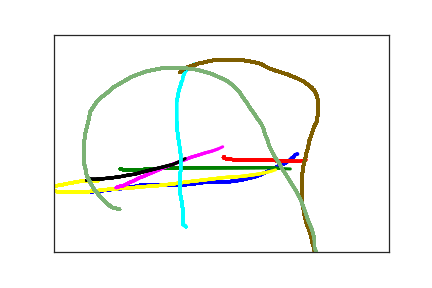

Source data for this figure (header and first rows):
5.600000000000000000e+01, 3.620000000000000000e+02, 0.000000000000000000e+00, 1.000000000000000000e+00
6.000000000000000000e+01, 3.600000000000000000e+02, 1.190000000000000000e+02, 1.000000000000000000e+00
6.100000000000000000e+01, 3.600000000000000000e+02, 1.320000000000000000e+02, 1.000000000000000000e+00
6.300000000000000000e+01, 3.600000000000000000e+02, 1.460000000000000000e+02, 1.000000000000000000e+00
6.500000000000000000e+01, 3.600000000000000000e+02, 1.640000000000000000e+02, 1.000000000000000000e+00
6.700000000000000000e+01, 3.600000000000000000e+02, 1.870000000000000000e+02, 1.000000000000000000e+00
7.000000000000000000e+01, 3.590000000000000000e+02, 2.000000000000000000e+02, 1.000000000000000000e+00
7.200000000000000000e+01, 3.590000000000000000e+02, 2.130000000000000000e+02, 1.000000000000000000e+00
7.500000000000000000e+01, 3.580000000000000000e+02, 2.310000000000000000e+02, 1.000000000000000000e+00
7.800000000000000000e+01, 3.580000000000000000e+02, 2.530000000000000000e+02, 1.000000000000000000e+00
8.100000000000000000e+01, 3.570000000000000000e+02, 2.670000000000000000e+02, 1.000000000000000000e+00
8.300000000000000000e+01, 3.570000000000000000e+02, 2.800000000000000000e+02, 1.000000000000000000e+00
8.600000000000000000e+01, 3.560000000000000000e+02, 2.980000000000000000e+02, 1.000000000000000000e+00
9.000000000000000000e+01, 3.560000000000000000e+02, 3.200000000000000000e+02, 1.000000000000000000e+00
9.300000000000000000e+01, 3.550000000000000000e+02, 3.330000000000000000e+02, 1.000000000000000000e+00
9.700000000000000000e+01, 3.540000000000000000e+02, 3.470000000000000000e+02, 1.000000000000000000e+00
1.010000000000000000e+02, 3.540000000000000000e+02, 3.640000000000000000e+02, 1.000000000000000000e+00
1.050000000000000000e+02, 3.530000000000000000e+02, 3.870000000000000000e+02, 1.000000000000000000e+00
1.080000000000000000e+02, 3.520000000000000000e+02, 4.000000000000000000e+02, 1.000000000000000000e+00
1.110000000000000000e+02, 3.520000000000000000e+02, 4.140000000000000000e+02, 1.000000000000000000e+00
1.140000000000000000e+02, 3.510000000000000000e+02, 4.310000000000000000e+02, 1.000000000000000000e+00
1.170000000000000000e+02, 3.500000000000000000e+02, 4.470000000000000000e+02, 1.000000000000000000e+00
1.200000000000000000e+02, 3.500000000000000000e+02, 4.620000000000000000e+02, 1.000000000000000000e+00
1.220000000000000000e+02, 3.490000000000000000e+02, 4.810000000000000000e+02, 1.000000000000000000e+00
1.250000000000000000e+02, 3.480000000000000000e+02, 5.030000000000000000e+02, 1.000000000000000000e+00
1.280000000000000000e+02, 3.470000000000000000e+02, 5.200000000000000000e+02, 1.000000000000000000e+00
1.300000000000000000e+02, 3.460000000000000000e+02, 5.410000000000000000e+02, 1.000000000000000000e+00
1.320000000000000000e+02, 3.460000000000000000e+02, 5.550000000000000000e+02, 1.000000000000000000e+00
1.340000000000000000e+02, 3.450000000000000000e+02, 5.750000000000000000e+02, 1.000000000000000000e+00
1.360000000000000000e+02, 3.450000000000000000e+02, 5.900000000000000000e+02, 1.000000000000000000e+00
1.370000000000000000e+02, 3.450000000000000000e+02, 6.030000000000000000e+02, 1.000000000000000000e+00
1.390000000000000000e+02, 3.450000000000000000e+02, 6.190000000000000000e+02, 1.000000000000000000e+00
1.410000000000000000e+02, 3.450000000000000000e+02, 6.390000000000000000e+02, 1.000000000000000000e+00
1.430000000000000000e+02, 3.450000000000000000e+02, 6.570000000000000000e+02, 1.000000000000000000e+00
1.440000000000000000e+02, 3.450000000000000000e+02, 6.720000000000000000e+02, 1.000000000000000000e+00
1.460000000000000000e+02, 3.450000000000000000e+02, 6.910000000000000000e+02, 1.000000000000000000e+00
1.490000000000000000e+02, 3.450000000000000000e+02, 7.070000000000000000e+02, 1.000000000000000000e+00
1.510000000000000000e+02, 3.450000000000000000e+02, 7.220000000000000000e+02, 1.000000000000000000e+00
1.530000000000000000e+02, 3.450000000000000000e+02, 7.390000000000000000e+02, 1.000000000000000000e+00
1.560000000000000000e+02, 3.450000000000000000e+02, 7.530000000000000000e+02, 1.000000000000000000e+00
1.590000000000000000e+02, 3.450000000000000000e+02, 7.640000000000000000e+02, 1.000000000000000000e+00
1.620000000000000000e+02, 3.450000000000000000e+02, 7.780000000000000000e+02, 1.000000000000000000e+00
1.650000000000000000e+02, 3.450000000000000000e+02, 8.050000000000000000e+02, 1.000000000000000000e+00
1.690000000000000000e+02, 3.450000000000000000e+02, 8.190000000000000000e+02, 1.000000000000000000e+00
1.730000000000000000e+02, 3.450000000000000000e+02, 8.330000000000000000e+02, 1.000000000000000000e+00
1.780000000000000000e+02, 3.450000000000000000e+02, 8.560000000000000000e+02, 1.000000000000000000e+00
1.830000000000000000e+02, 3.450000000000000000e+02, 8.720000000000000000e+02, 1.000000000000000000e+00
1.870000000000000000e+02, 3.450000000000000000e+02, 8.890000000000000000e+02, 1.000000000000000000e+00
1.900000000000000000e+02, 3.450000000000000000e+02, 9.060000000000000000e+02, 1.000000000000000000e+00
1.940000000000000000e+02, 3.450000000000000000e+02, 9.170000000000000000e+02, 1.000000000000000000e+00
1.970000000000000000e+02, 3.450000000000000000e+02, 9.310000000000000000e+02, 1.000000000000000000e+00
2.000000000000000000e+02, 3.440000000000000000e+02, 9.450000000000000000e+02, 1.000000000000000000e+00
2.040000000000000000e+02, 3.440000000000000000e+02, 9.730000000000000000e+02, 1.000000000000000000e+00
2.100000000000000000e+02, 3.430000000000000000e+02, 9.950000000000000000e+02, 1.000000000000000000e+00
2.120000000000000000e+02, 3.420000000000000000e+02, 1.011000000000000000e+03, 1.000000000000000000e+00
2.150000000000000000e+02, 3.420000000000000000e+02, 1.034000000000000000e+03, 1.000000000000000000e+00
2.180000000000000000e+02, 3.410000000000000000e+02, 1.050000000000000000e+03, 1.000000000000000000e+00
2.200000000000000000e+02, 3.410000000000000000e+02, 1.067000000000000000e+03, 1.000000000000000000e+00
2.230000000000000000e+02, 3.400000000000000000e+02, 1.081000000000000000e+03, 1.000000000000000000e+00
2.260000000000000000e+02, 3.400000000000000000e+02, 1.103000000000000000e+03, 1.000000000000000000e+00
2.280000000000000000e+02, 3.400000000000000000e+02, 1.120000000000000000e+03, 1.000000000000000000e+00
... 542 more rows
